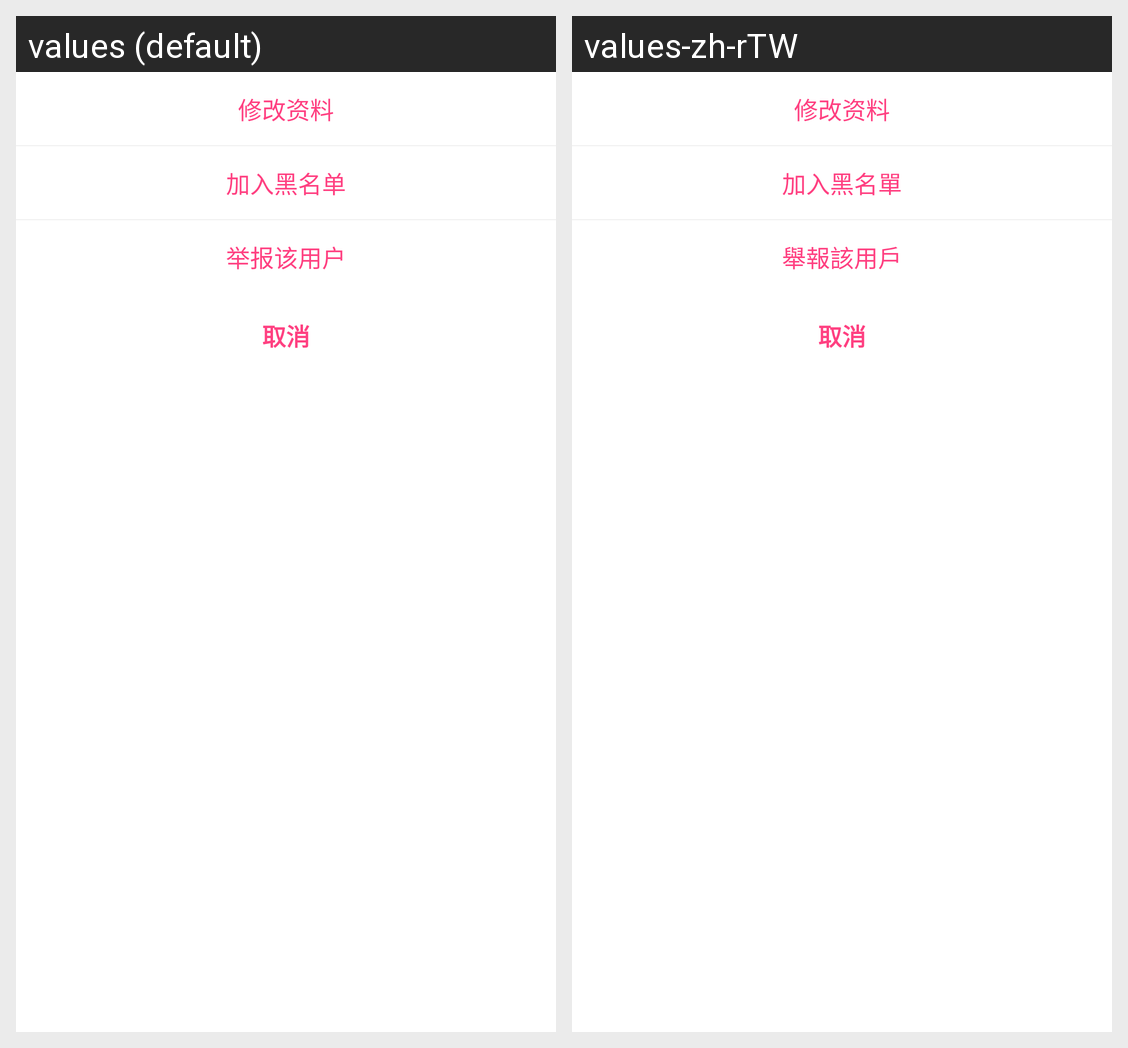

The same Android screen rendered under two of its app's locales, left to right. List the strings drawn on it with the default value and each locale's translation.
Android screen res/layout/dialog_float_meun.xml rendered under 2 locales, left to right: values (default), values-zh-rTW. Device: Nexus 5 (rendered at 1080×1920; each locale shown at half size, 540×960, under a caption strip naming it); theme qmuiThemeNoBar.
Strings drawn on this screen, with the default value and each locale's value (text and hints the layout hard-codes, and strings that could not be matched under every locale, appear in the picture but are not listed):

edit_mine
  values: 修改资料
  values-zh-rTW: 修改资料  [not translated; the default value is used]

join_black_list
  values: 加入黑名单
  values-zh-rTW: 加入黑名單

report_this_user
  values: 举报该用户
  values-zh-rTW: 舉報該用戶

admin_no
  values: 取消
  values-zh-rTW: 取消
